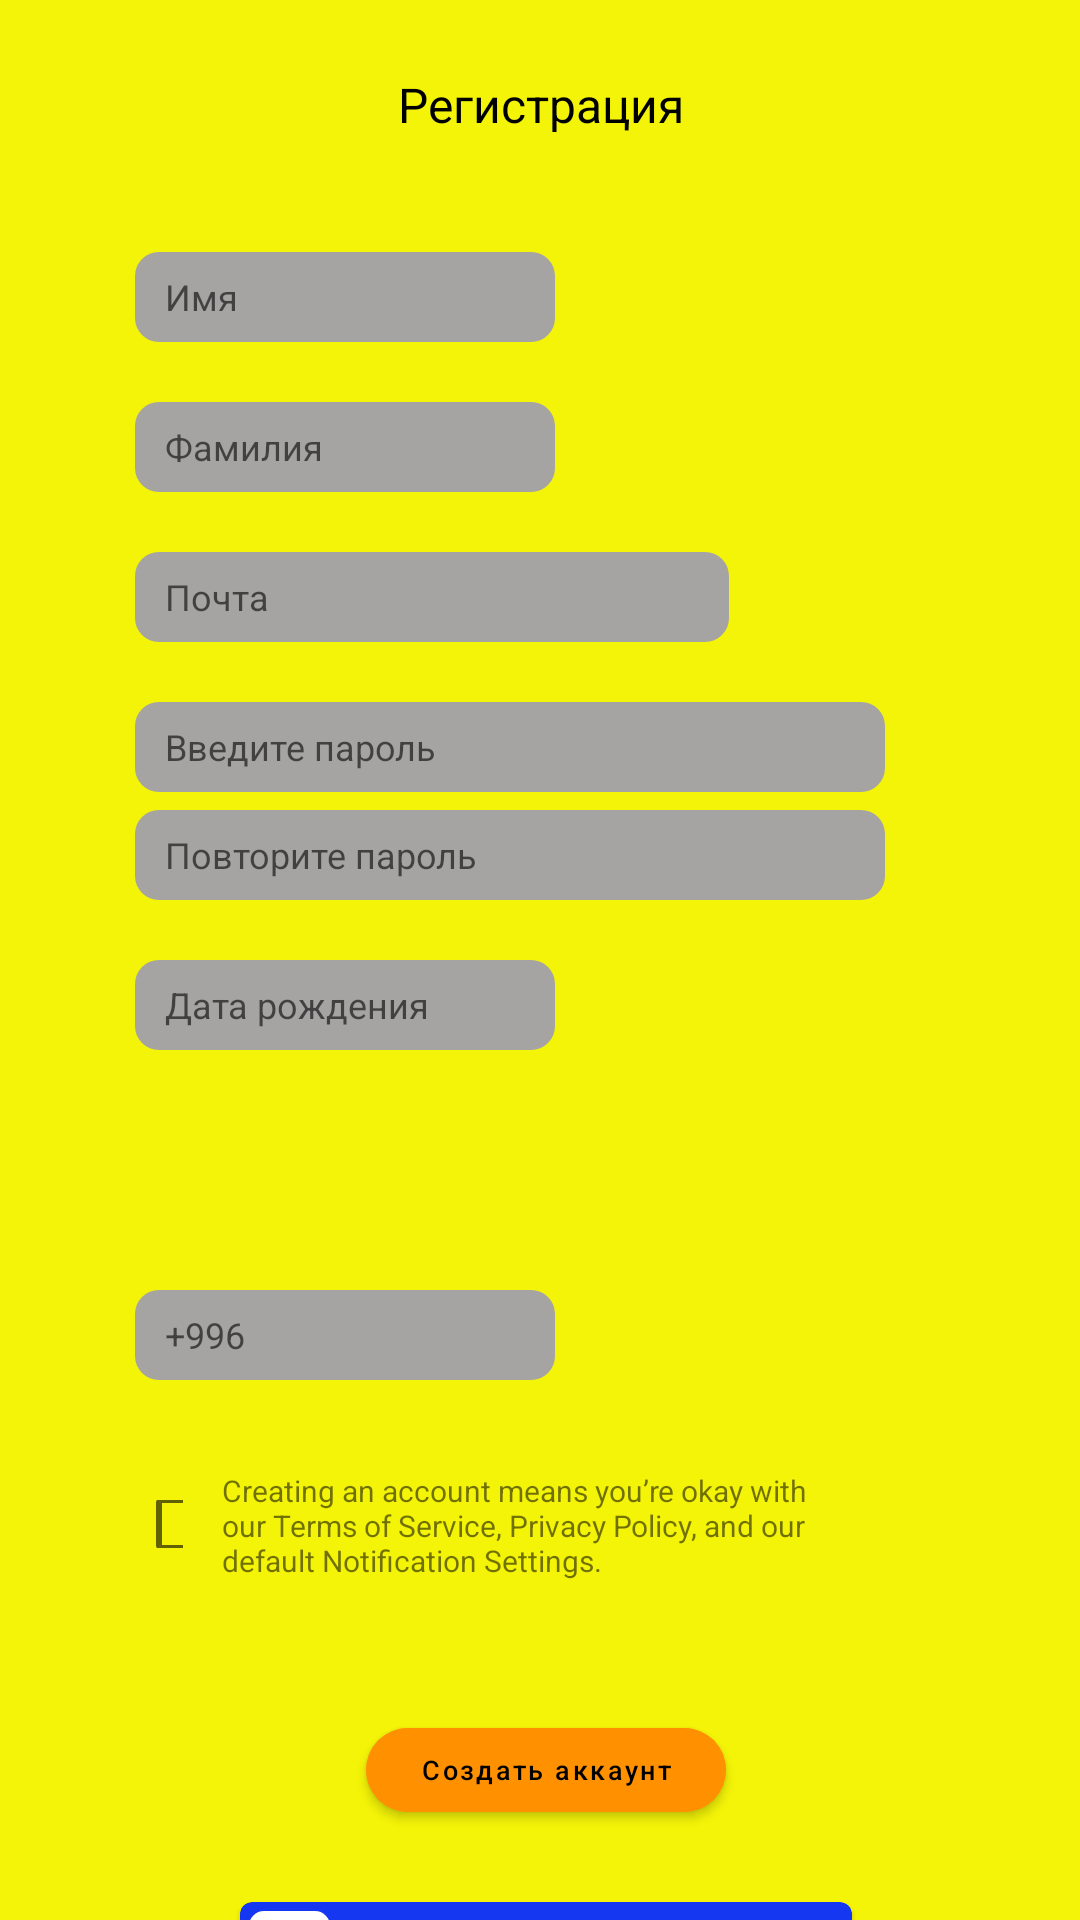

Android layout source for this screen:
<!-- AndroidManifest.xml: application theme Theme.Tour -->
<!-- res/layout/fragment_registr.xml -->
<?xml version="1.0" encoding="utf-8"?>
<androidx.constraintlayout.widget.ConstraintLayout xmlns:android="http://schemas.android.com/apk/res/android"
    xmlns:app="http://schemas.android.com/apk/res-auto"
    xmlns:tools="http://schemas.android.com/tools"
    android:layout_width="match_parent"
    android:layout_height="match_parent"
    android:background="@color/yellow"
    tools:context=".ui.registration.RegistrFragment">

    <TextView
        android:layout_width="100dp"
        android:layout_height="20dp"
        android:layout_marginTop="24dp"
        android:text="Регистрация"
        android:textAlignment="center"
        android:textColor="@color/black"
        android:textSize="16sp"
        app:layout_constraintEnd_toEndOf="parent"
        app:layout_constraintStart_toStartOf="parent"
        app:layout_constraintTop_toTopOf="parent" />

    <EditText
        android:id="@+id/et_name"
        android:layout_width="140dp"
        android:layout_height="30dp"
        android:layout_marginStart="45dp"
        android:layout_marginTop="84dp"
        android:background="@drawable/corner_radius"
        android:hint="Имя"
        android:paddingStart="10dp"
        android:textSize="12sp"

        app:layout_constraintStart_toStartOf="parent"
        app:layout_constraintTop_toTopOf="parent" />

    <EditText
        android:id="@+id/et_female"
        android:layout_width="140dp"
        android:layout_height="30dp"
        android:layout_marginStart="45dp"
        android:layout_marginTop="134dp"
        android:background="@drawable/corner_radius"
        android:hint="Фамилия"
        android:paddingStart="10dp"
        android:textSize="12sp"
        app:layout_constraintStart_toStartOf="parent"
        app:layout_constraintTop_toTopOf="parent" />

    <androidx.appcompat.widget.AppCompatEditText
        android:id="@+id/et_mail"
        android:layout_width="198dp"
        android:layout_height="30dp"
        android:layout_marginStart="45dp"
        android:layout_marginTop="184dp"
        android:background="@drawable/corner_radius"
        android:hint="Почта"
        android:inputType="textEmailAddress"
        android:paddingStart="10dp"
        android:textSize="12sp"
        app:layout_constraintStart_toStartOf="parent"
        app:layout_constraintTop_toTopOf="parent" />

    <EditText
        android:id="@+id/et_pass"
        android:layout_width="250dp"
        android:layout_height="30dp"
        android:layout_marginStart="45dp"
        android:layout_marginTop="234dp"
        android:background="@drawable/corner_radius"
        android:hint="Введите пароль"
        android:inputType="numberPassword"
        android:paddingStart="10dp"
        android:textSize="12sp"
        app:layout_constraintStart_toStartOf="parent"
        app:layout_constraintTop_toTopOf="parent" />

    <EditText
        android:id="@+id/et_repeat_pass"
        android:layout_width="250dp"
        android:layout_height="30dp"
        android:layout_marginStart="45dp"
        android:layout_marginTop="270dp"
        android:background="@drawable/corner_radius"
        android:hint="Повторите пароль"
        android:inputType="numberPassword"
        android:paddingStart="10dp"
        android:textSize="12sp"
        app:layout_constraintStart_toStartOf="parent"
        app:layout_constraintTop_toTopOf="parent" />

    <EditText
        android:id="@+id/et_data"
        android:layout_width="140dp"
        android:layout_height="30dp"
        android:layout_marginStart="45dp"
        android:layout_marginTop="320dp"
        android:background="@drawable/corner_radius"
        android:focusableInTouchMode="false"
        android:hint="Дата рождения"
        android:inputType="date"
        android:textSize="12sp"
        android:paddingStart="10dp"
        app:layout_constraintStart_toStartOf="parent"
        app:layout_constraintTop_toTopOf="parent" />


    <EditText
        android:id="@+id/et_number"
        android:layout_width="140dp"
        android:layout_height="30dp"
        android:layout_marginStart="45dp"
        android:layout_marginTop="430dp"
        android:background="@drawable/corner_radius"
        android:hint="+996"
        android:inputType="phone"
        android:paddingStart="10dp"
        android:textSize="12sp"
        app:layout_constraintStart_toStartOf="parent"
        app:layout_constraintTop_toTopOf="parent" />

    <CheckBox
        android:id="@+id/cb_check"
        android:layout_width="16dp"
        android:layout_height="16dp"
        android:layout_marginStart="45dp"
        android:layout_marginTop="500dp"
        app:layout_constraintStart_toStartOf="parent"
        app:layout_constraintTop_toTopOf="parent"
        tools:ignore="UseSwitchCompatOrMaterialXml" />

    <TextView
        android:id="@+id/et_politic"
        android:layout_width="216dp"
        android:layout_height="56dp"
        android:layout_marginStart="74dp"
        android:layout_marginTop="490dp"
        android:linksClickable="true"
        android:text="Creating an account means you’re okay with
         our Terms of Service, Privacy Policy, and our
                    default Notification Settings."
        android:textSize="10sp"
        app:layout_constraintStart_toStartOf="parent"
        app:layout_constraintTop_toTopOf="parent" />

    <com.google.android.material.button.MaterialButton
        android:id="@+id/btn_account"
        android:layout_width="120dp"
        android:layout_height="40dp"
        android:layout_marginStart="122dp"
        android:layout_marginTop="570dp"
        android:layout_marginEnd="118dp"
        android:backgroundTint="@color/orange"
        android:text="Создать аккаунт"
        android:textAllCaps="false"
        android:textColor="@color/black"
        android:textSize="9sp"
        app:cornerRadius="16dp"
        app:layout_constraintEnd_toEndOf="parent"
        app:layout_constraintStart_toStartOf="parent"
        app:layout_constraintTop_toTopOf="parent" />

    <com.google.android.material.card.MaterialCardView
        android:id="@+id/mcv_google"
        android:layout_width="204dp"
        android:layout_height="34dp"
        android:layout_marginTop="24dp"
        android:backgroundTint="@color/blue"
        app:layout_constraintEnd_toEndOf="@+id/btn_account"
        app:layout_constraintStart_toStartOf="@+id/btn_account"
        app:layout_constraintTop_toBottomOf="@id/btn_account">

        <ImageView
            android:id="@+id/iv_google"
            android:layout_width="27dp"
            android:layout_height="27dp"
            android:layout_marginStart="3dp"
            android:layout_marginTop="3dp"
            android:layout_marginBottom="3dp"
            android:background="@drawable/radius_google"
            android:src="@drawable/google_logo" />

        <TextView
            android:id="@+id/tv_google"
            android:layout_width="match_parent"
            android:layout_height="match_parent"
            android:lines="2"
            android:paddingStart="40dp"
            android:paddingTop="8dp"
            android:paddingEnd="30dp"
            android:text="Зарегистрироваться с помощью Google"
            android:textAlignment="center"
            android:textColor="@color/white"
            android:textSize="8sp" />


    </com.google.android.material.card.MaterialCardView>


</androidx.constraintlayout.widget.ConstraintLayout>
<!-- resources referenced by this layout -->
<resources>
  <color name="black">#FF000000</color>
  <color name="blue">#1637F1</color>
  <color name="orange">#FF9100</color>
  <color name="white">#FFFFFFFF</color>
  <color name="yellow">#F4F408</color>
  <!-- drawable corner_radius (drawable) -->
  <?xml version="1.0" encoding="utf-8"?>
  <shape xmlns:android="http://schemas.android.com/apk/res/android"
      android:shape="rectangle" android:padding="10dp">
      
      <solid android:color="@color/grey"/>
      <corners android:radius="8dp"/>
  </shape>
  <!-- drawable radius_google (drawable) -->
  <?xml version="1.0" encoding="utf-8"?>
  <shape xmlns:android="http://schemas.android.com/apk/res/android"
     >
      
      <solid android:color="@color/white"/>
      <corners android:radius="5dp"/>
  </shape>
  <style name="Theme.Tour" parent="Theme.MaterialComponents.DayNight.DarkActionBar">
          
          <item name="colorPrimary">@color/purple_500</item>
          <item name="colorPrimaryVariant">@color/purple_700</item>
          <item name="colorOnPrimary">@color/white</item>
          
          <item name="colorSecondary">@color/teal_200</item>
          <item name="colorSecondaryVariant">@color/teal_700</item>
          <item name="colorOnSecondary">@color/black</item>
          
          <item name="android:statusBarColor">?attr/colorPrimaryVariant</item>
          
      </style>
  <color name="grey">#A6A3A3</color>
  <color name="purple_500">#FF6200EE</color>
  <color name="purple_700">#FF3700B3</color>
  <color name="teal_200">#FF03DAC5</color>
  <color name="teal_700">#FF018786</color>
</resources>
